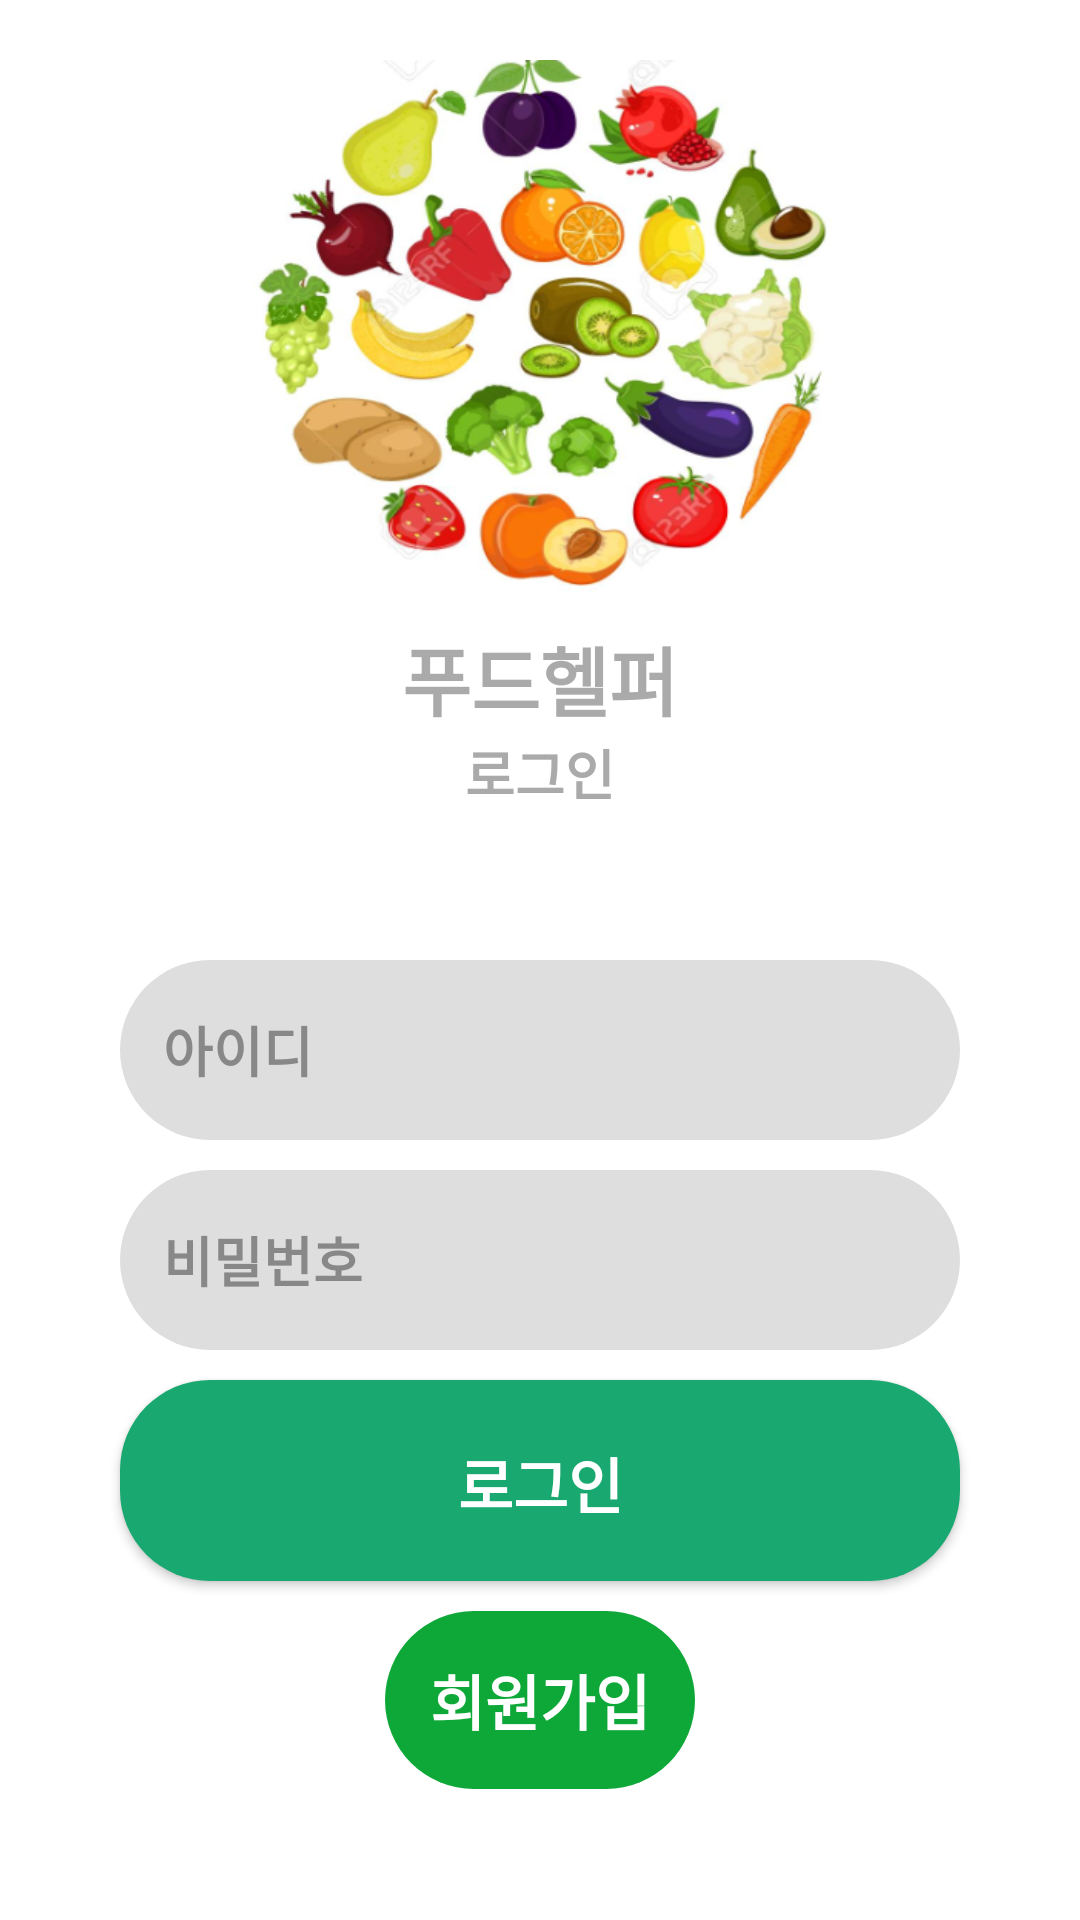

Write the Android layout XML for this screen, with the resource values it uses.
<!-- AndroidManifest.xml: application theme AppTheme -->
<!-- res/layout/activity_login.xml -->
<?xml version="1.0" encoding="utf-8"?>
<android.support.constraint.ConstraintLayout xmlns:android="http://schemas.android.com/apk/res/android"
    xmlns:app="http://schemas.android.com/apk/res-auto"
    xmlns:tools="http://schemas.android.com/tools"
    android:layout_width="match_parent"
    android:layout_height="match_parent"
    tools:context=".LoginActivity">

    <LinearLayout
        android:layout_width="match_parent"
        android:layout_height="match_parent"
        android:orientation="vertical">

        <LinearLayout
            android:layout_width="match_parent"
            android:layout_height="270dp"
            android:background="#fff"
            android:orientation="vertical">

            <ImageView
                android:layout_width="195dp"
                android:layout_height="178dp"
                android:layout_gravity="center"
                android:layout_marginTop="20dp"
                android:scaleType="fitXY"
                android:src="@drawable/logo" />


            <TextView
                android:layout_width="wrap_content"
                android:layout_height="wrap_content"
                android:layout_gravity="center"
                android:layout_marginTop="10dp"
                android:text="푸드헬퍼"
                android:textColor="#aaa"
                android:textSize="25dp"
                android:textStyle="bold" />

            <TextView
                android:layout_width="wrap_content"
                android:layout_height="wrap_content"
                android:layout_gravity="center"
                android:text="로그인"
                android:textColor="#aaa"
                android:textSize="18dp"
                android:textStyle="bold" />

        </LinearLayout>

        <LinearLayout
            android:layout_width="match_parent"
            android:layout_height="match_parent"
            android:orientation="vertical"
            android:background="#fff">

            <EditText
                android:layout_width="280dp"
                android:layout_height="60dp"
                android:hint=" 아이디"
                android:layout_gravity="center"
                android:padding="10dp"
                android:textColor="#888"
                android:textColorHint="#888"
                android:textStyle="bold"
                android:id="@+id/idText"
                android:drawableStart="@drawable/ic_person_black_24dp"
                android:drawableLeft="@drawable/ic_person_black_24dp"
                android:layout_marginTop="50dp"
                android:background="@drawable/rounded_edittext"/>

            <EditText
                android:inputType="textPassword"
                android:layout_width="280dp"
                android:layout_height="60dp"
                android:hint=" 비밀번호"
                android:layout_gravity="center"
                android:padding="10dp"
                android:textColor="#888"
                android:textColorHint="#888"
                android:id="@+id/passwordText"
                android:textStyle="bold"
                android:drawableStart="@drawable/ic_lock_black_24dp"
                android:drawableLeft="@drawable/ic_lock_black_24dp"
                android:layout_marginTop="10dp"
                android:background="@drawable/rounded_edittext"/>

            <Button
                android:id="@+id/loginButton"
                android:layout_width="280dp"
                android:layout_height="67dp"
                android:layout_gravity="center"
                android:layout_marginTop="10dp"
                android:paddingTop="17dp"
                android:background="@drawable/rounded_button"
                android:text="로그인"
                android:textColor="#ffffff"
                android:textSize="20dp"
                android:textStyle="bold" />

            <TextView
                android:layout_width="wrap_content"
                android:layout_height="wrap_content"
                android:layout_gravity="center"
                android:textSize="20dp"
                android:layout_marginTop="10dp"
                android:text="회원가입"
                android:textColor="#ffffff"
                android:background="@drawable/rounded_button2"
                android:textStyle="bold"
                android:id="@+id/registerButton"/>
        </LinearLayout>

    </LinearLayout>
</android.support.constraint.ConstraintLayout>
<!-- resources referenced by this layout -->
<resources>
  <!-- drawable logo: jpg bitmap (drawable, 237562 bytes) -->
  <!-- drawable rounded_button (drawable) -->
  <?xml version="1.0" encoding="utf-8"?>
  <selector xmlns:android="http://schemas.android.com/apk/res/android" >
  
      
      <item android:state_focused="false" android:state_pressed="false">
          <shape>
              <solid android:color="@color/colorBlue2" />
              <corners android:radius="30dp" />
              <padding android:bottom="15dp" android:left="15dp"
                  android:right="15dp" android:top="15dp" />
          </shape>
      </item>
  
  </selector>
  <!-- drawable rounded_button2 (drawable) -->
  <?xml version="1.0" encoding="utf-8"?>
  <selector xmlns:android="http://schemas.android.com/apk/res/android" >
  
      
      <item android:state_focused="false" android:state_pressed="false">
          <shape>
              <solid android:color="@color/colorBlue1" />
              <corners android:radius="30dp" />
              <padding android:bottom="15dp" android:left="15dp"
                  android:right="15dp" android:top="15dp" />
          </shape>
      </item>
  
  </selector>
  <!-- drawable rounded_edittext (drawable) -->
  <?xml version="1.0" encoding="utf-8"?>
  <shape xmlns:android="http://schemas.android.com/apk/res/android"
      android:shape="rectangle" android:padding="10dp">
  
      <solid android:color="#dedede" />
      <corners
          android:radius="30dp"
          android:bottomRightRadius="30dp"
          android:bottomLeftRadius="30dp"
          android:topLeftRadius="30dp"
          android:topRightRadius="30dp"/>
  </shape>
  <style name="AppTheme" parent="Theme.AppCompat.Light.DarkActionBar">
          
          <item name="colorPrimary">@color/colorPrimary</item>
          <item name="colorPrimaryDark">@color/colorPrimaryDark</item>
          <item name="colorAccent">@color/colorAccent</item>
      </style>
  <color name="colorBlue2">#19A86F</color>
  <color name="colorBlue1">#0DA837</color>
  <color name="colorPrimary">#88efc6</color>
  <color name="colorPrimaryDark">#51af89</color>
  <color name="colorAccent">#3d4f58</color>
</resources>
